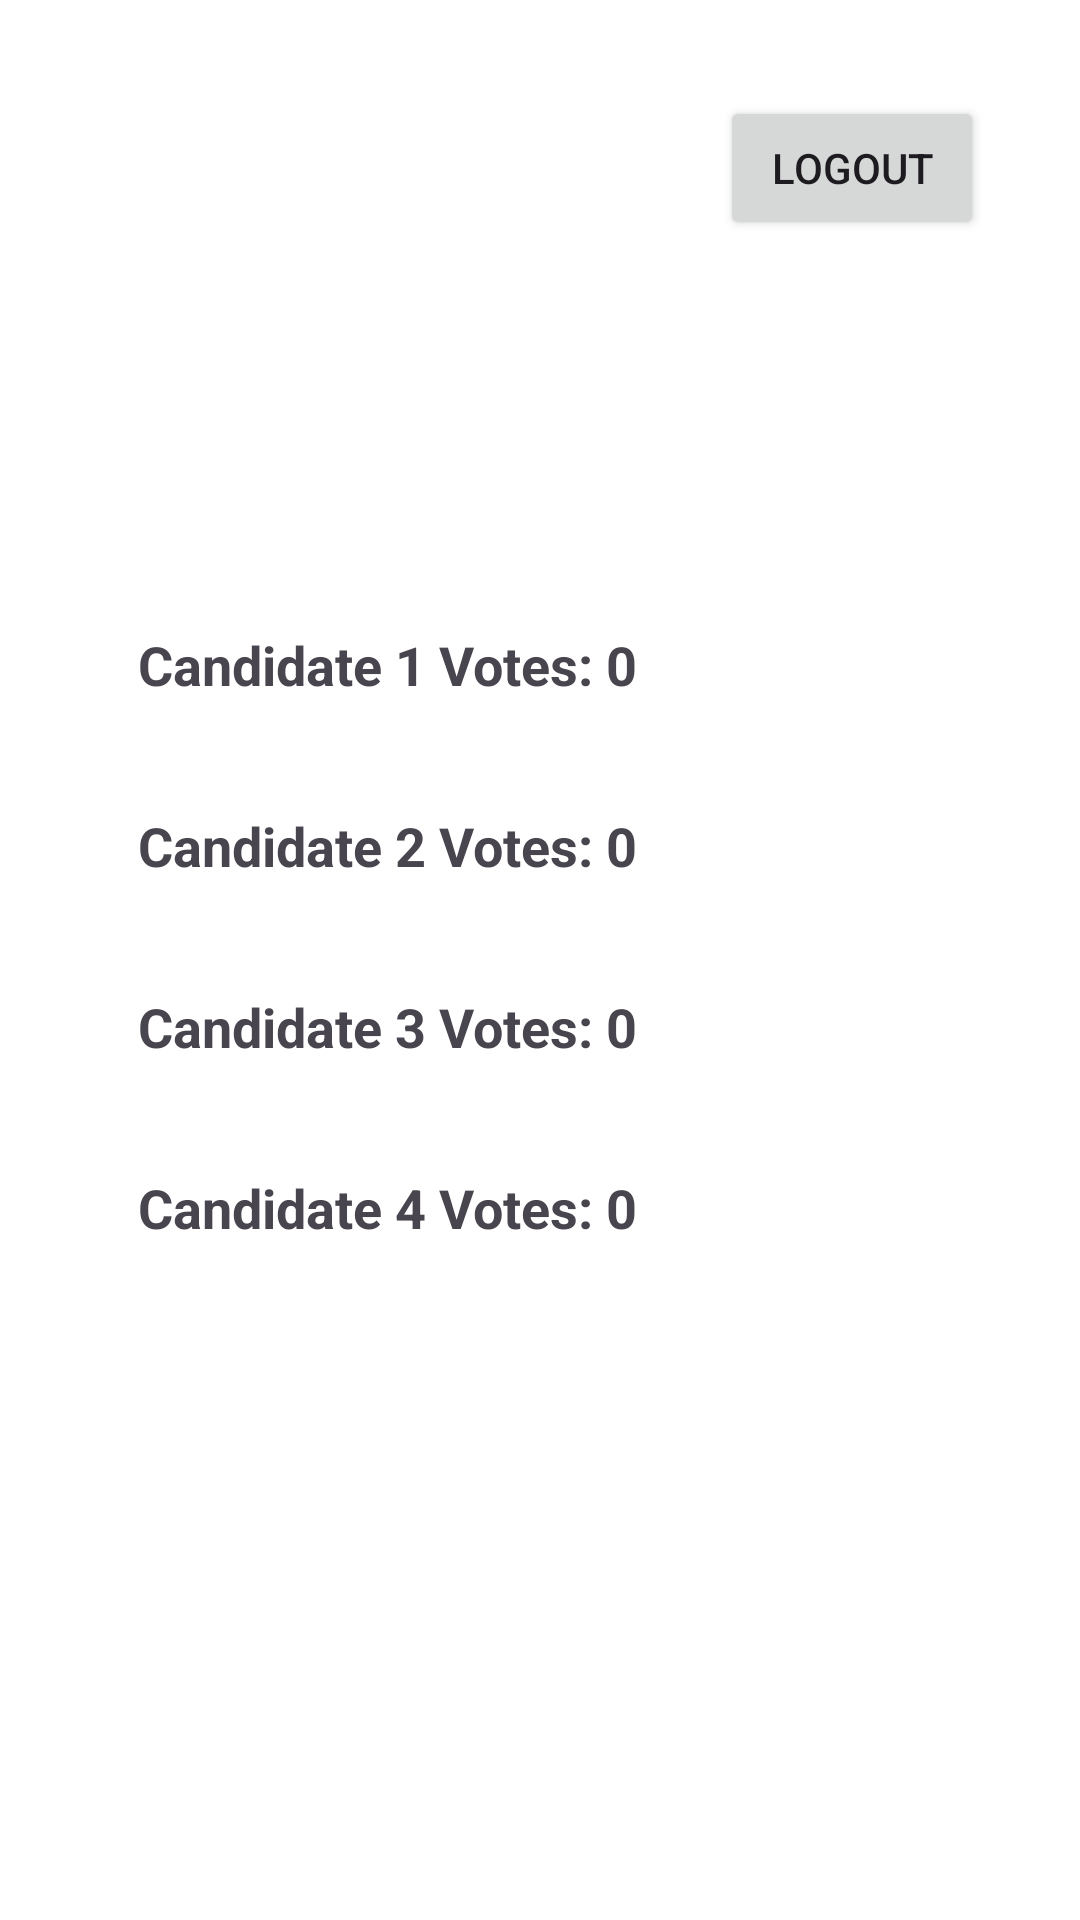

This screen was rendered from an Android layout file. Write that file and the resources it references.
<!-- AndroidManifest.xml: application theme Theme.Practice_project -->
<!-- res/layout/activity_admin.xml -->
<?xml version="1.0" encoding="utf-8"?>
<RelativeLayout xmlns:android="http://schemas.android.com/apk/res/android"
    xmlns:tools="http://schemas.android.com/tools"
    android:layout_width="match_parent"
    android:layout_height="match_parent"
    android:background="@color/white"
    android:padding="16dp"
    tools:context=".AdminActivity">

    <Button
        android:id="@+id/logoutButton"
        android:layout_width="wrap_content"
        android:layout_height="wrap_content"
        android:text="Logout"
        android:layout_alignParentTop="true"
        android:layout_alignParentEnd="true"
        android:layout_marginEnd="16dp"
        android:layout_marginTop="16dp"/>

    <RelativeLayout
        android:layout_centerInParent="true"
        android:layout_width="match_parent"
        android:layout_marginStart="40dp"
        android:layout_height="wrap_content">

    <TextView
        android:id="@+id/candidate1CountTextView"
        android:layout_width="wrap_content"
        android:layout_height="wrap_content"
        android:padding="10dp"
        android:background="@drawable/editext_background"
        android:layout_marginBottom="16dp"
        android:text="Candidate 1 Votes: 0"
        android:textSize="18sp"
        android:textStyle="bold" />

    <TextView
        android:id="@+id/candidate2CountTextView"
        android:layout_width="wrap_content"
        android:layout_height="wrap_content"
        android:layout_below="@id/candidate1CountTextView"
        android:layout_marginBottom="16dp"
        android:text="Candidate 2 Votes: 0"
        android:padding="10dp"
        android:background="@drawable/editext_background"
        android:textSize="18sp"
        android:textStyle="bold" />

    <TextView
        android:id="@+id/candidate3CountTextView"
        android:layout_width="wrap_content"
        android:layout_height="wrap_content"
        android:layout_below="@id/candidate2CountTextView"
        android:layout_marginBottom="16dp"
        android:text="Candidate 3 Votes: 0"
        android:textSize="18sp"
        android:padding="10dp"
        android:background="@drawable/editext_background"
        android:textStyle="bold" />

    <TextView
        android:id="@+id/candidate4CountTextView"
        android:layout_width="wrap_content"
        android:layout_height="wrap_content"
        android:layout_below="@id/candidate3CountTextView"
        android:layout_marginBottom="16dp"
        android:text="Candidate 4 Votes: 0"
        android:textSize="18sp"
        android:padding="10dp"
        android:background="@drawable/editext_background"
        android:textStyle="bold" />


    </RelativeLayout>

</RelativeLayout>
<!-- resources referenced by this layout -->
<resources>
  <style name="Theme.Practice_project" parent="Base.Theme.Practice_project" />
  <style name="Base.Theme.Practice_project" parent="Theme.Material3.DayNight.NoActionBar">
          
          
      </style>
  <!-- not gathered from this repository: default colours our renderer supplied (Android Studio template values) -->
  <color name="white">#FFFFFFFF</color>
</resources>
